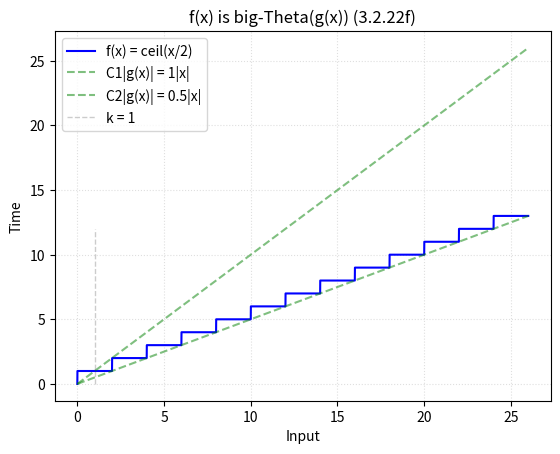

Generate this figure with matplotlib:
from math import factorial, floor, ceil, log
from fractions import Fraction
import matplotlib.pyplot as plt
import numpy as np

# Name
name = '3.2.22f'
title = 'x'

# Constant witnesses
C1, C2, k = 1, 0.5, 1

# Hypothetical complexity
f = lambda x: ceil(x/2)
ftext = 'f(x) = ceil(x/2)'
cftext = 'C|f(x)|'

# big Bounding function for f(x)
g = lambda x: x
gtext = 'g(x) = %s'%title
c1gtext = 'C1|g(x)| = %d|%s|'%(C1, title)
c2gtext = 'C2|g(x)| = {0:.1}|{1}|'.format(C2, title)

# Input size
size = 25

# Coordinates for f(x) = y
A = np.arange(0, size+1, 0.001)
x = np.array([x for x in A])
y = np.array([f(x) for x in x])

# Coordinates for g(x)
g_x = np.array([g(x) for x in x])

# k Witness
vert = np.array([y for y in range(floor(y[-1]))])
w = np.array([k for y in vert])

#plt.plot(x, C*y, '--', color='blue', label=cftext, alpha=0.5)
plt.plot(x, y, color='blue', label=ftext)

plt.plot(x, C1*g_x, '--', color='green', label=c1gtext, alpha=0.5)
plt.plot(x, C2*g_x, '--', color='green', label=c2gtext, alpha=0.5)
#plt.plot(x, C*y, '--', color='blue', label=cftext, alpha=0.4)

plt.plot(w, vert, '--', label='k = %d'%k, color='grey', linewidth=1, alpha=0.4)
plt.title('f(x) is big-Theta(g(x)) (%s)'%name, loc='center')
plt.legend(loc=2)
plt.grid(linestyle=':', alpha=0.4)
plt.xlabel('Input')
plt.ylabel('Time')
#plt.yscale('log')
plt.savefig(name+'_plot.jpg')
plt.show()
